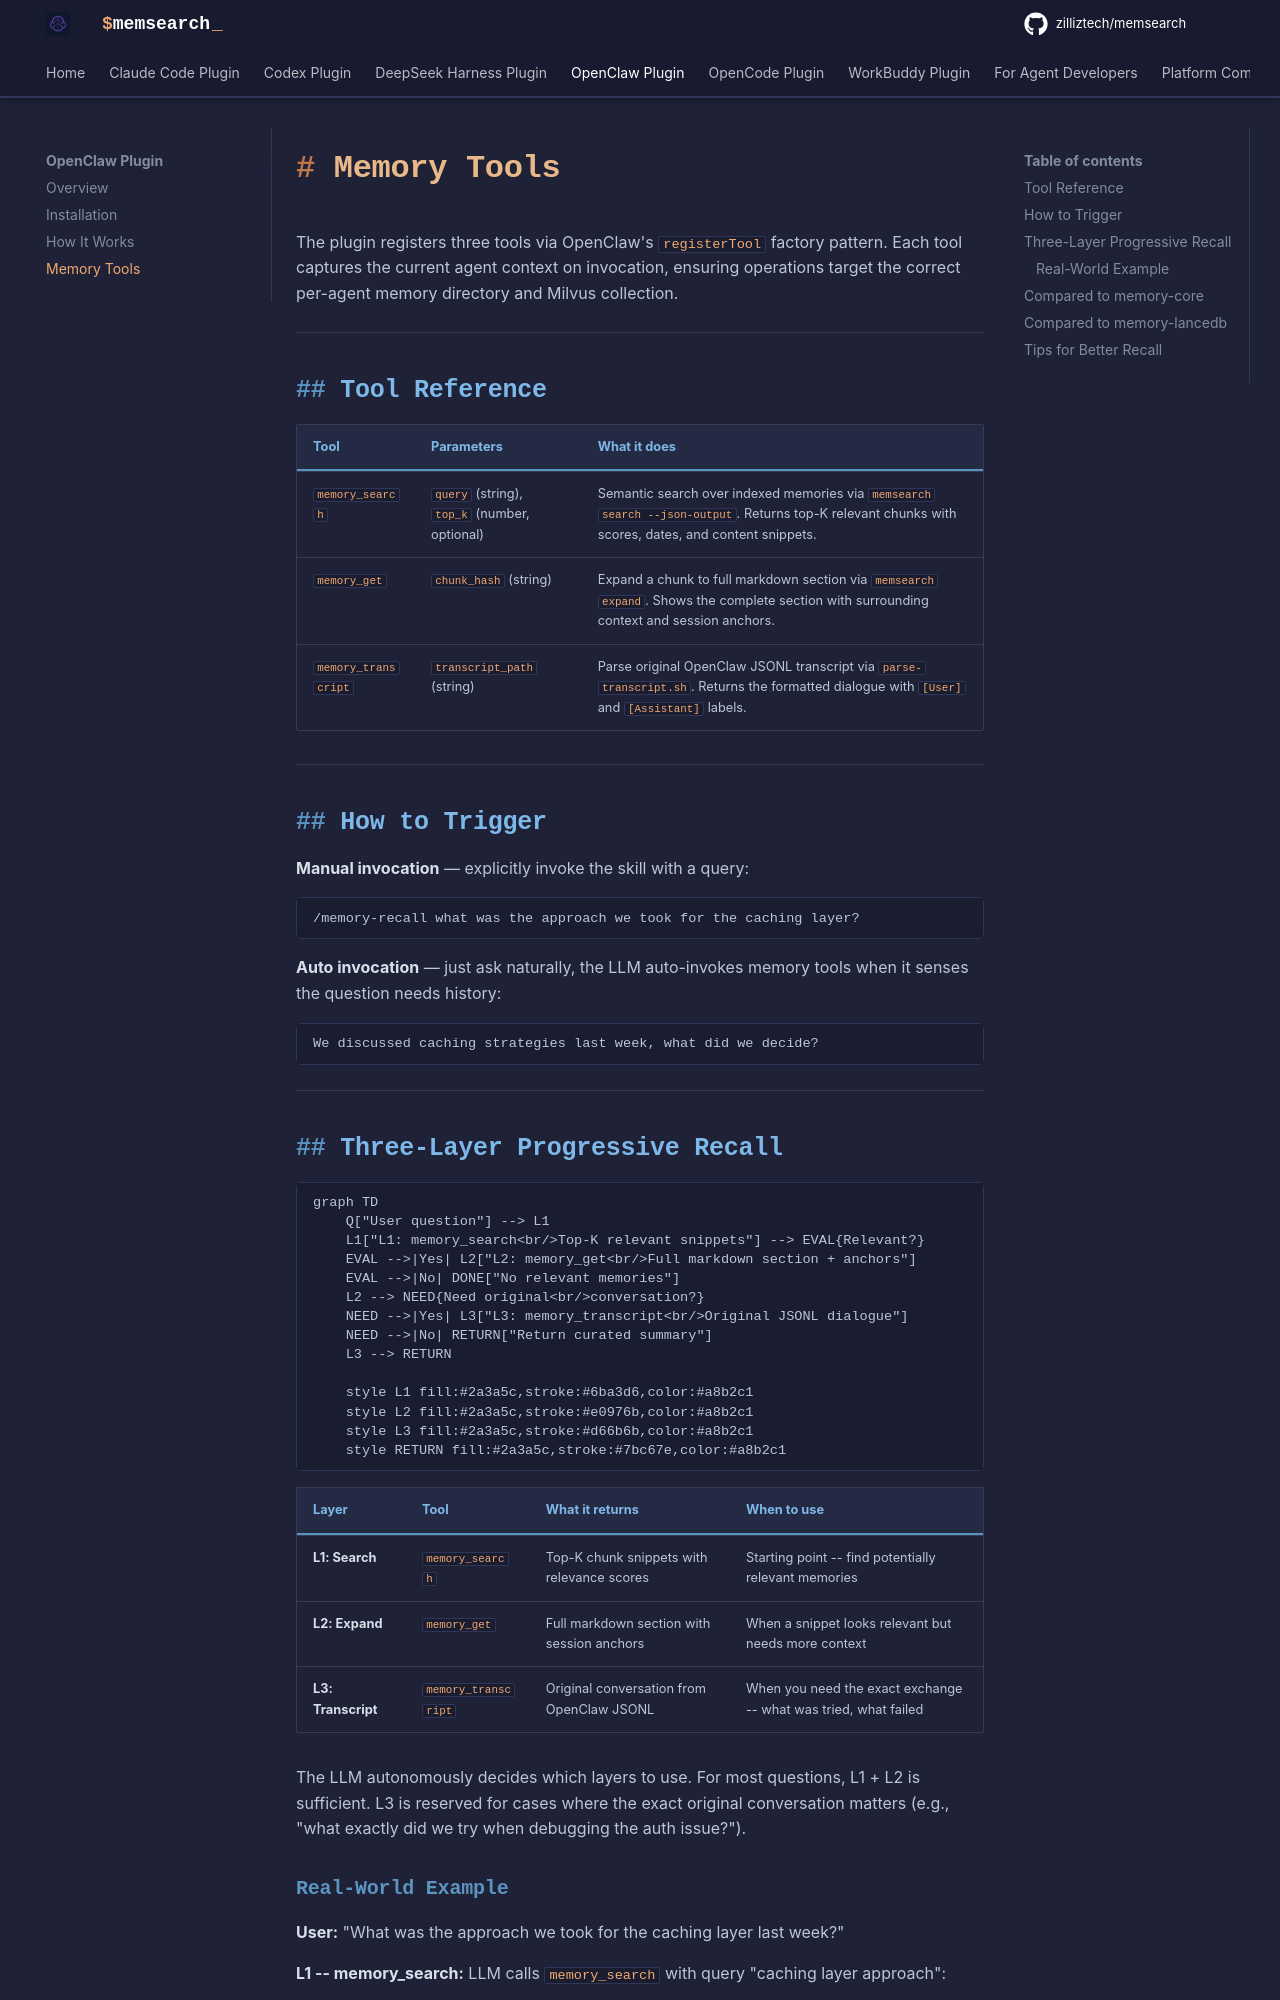

repository: zilliztech/memsearch · page: platforms/openclaw/memory-tools/index.html · generator: mkdocs

# Memory Tools

The plugin registers three tools via OpenClaw's `registerTool` factory pattern. Each tool captures the current agent context on invocation, ensuring operations target the correct per-agent memory directory and Milvus collection.

---

## Tool Reference

| Tool | Parameters | What it does |
|------|-----------|-------------|
| `memory_search` | `query` (string), `top_k` (number, optional) | Semantic search over indexed memories via `memsearch search --json-output`. Returns top-K relevant chunks with scores, dates, and content snippets. |
| `memory_get` | `chunk_hash` (string) | Expand a chunk to full markdown section via `memsearch expand`. Shows the complete section with surrounding context and session anchors. |
| `memory_transcript` | `transcript_path` (string) | Parse original OpenClaw JSONL transcript via `parse-transcript.sh`. Returns the formatted dialogue with `[User]` and `[Assistant]` labels. |

---

## How to Trigger

**Manual invocation** — explicitly invoke the skill with a query:

```
/memory-recall what was the approach we took for the caching layer?
```

**Auto invocation** — just ask naturally, the LLM auto-invokes memory tools when it senses the question needs history:

```
We discussed caching strategies last week, what did we decide?
```

---

## Three-Layer Progressive Recall

```mermaid
graph TD
    Q["User question"] --> L1
    L1["L1: memory_search<br/>Top-K relevant snippets"] --> EVAL{Relevant?}
    EVAL -->|Yes| L2["L2: memory_get<br/>Full markdown section + anchors"]
    EVAL -->|No| DONE["No relevant memories"]
    L2 --> NEED{Need original<br/>conversation?}
    NEED -->|Yes| L3["L3: memory_transcript<br/>Original JSONL dialogue"]
    NEED -->|No| RETURN["Return curated summary"]
    L3 --> RETURN

    style L1 fill:#2a3a5c,stroke:#6ba3d6,color:#a8b2c1
    style L2 fill:#2a3a5c,stroke:#e0976b,color:#a8b2c1
    style L3 fill:#2a3a5c,stroke:#d66b6b,color:#a8b2c1
    style RETURN fill:#2a3a5c,stroke:#7bc67e,color:#a8b2c1
```

| Layer | Tool | What it returns | When to use |
|-------|------|----------------|-------------|
| **L1: Search** | `memory_search` | Top-K chunk snippets with relevance scores | Starting point -- find potentially relevant memories |
| **L2: Expand** | `memory_get` | Full markdown section with session anchors | When a snippet looks relevant but needs more context |
| **L3: Transcript** | `memory_transcript` | Original conversation from OpenClaw JSONL | When you need the exact exchange -- what was tried, what failed |

The LLM autonomously decides which layers to use. For most questions, L1 + L2 is sufficient. L3 is reserved for cases where the exact original conversation matters (e.g., "what exactly did we try when debugging the auth issue?").
